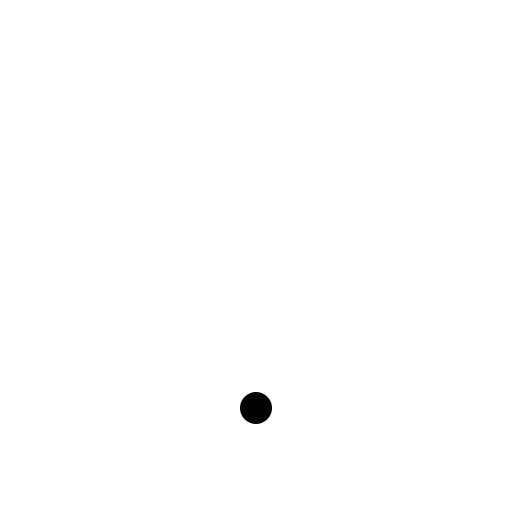
t = 0.00 s
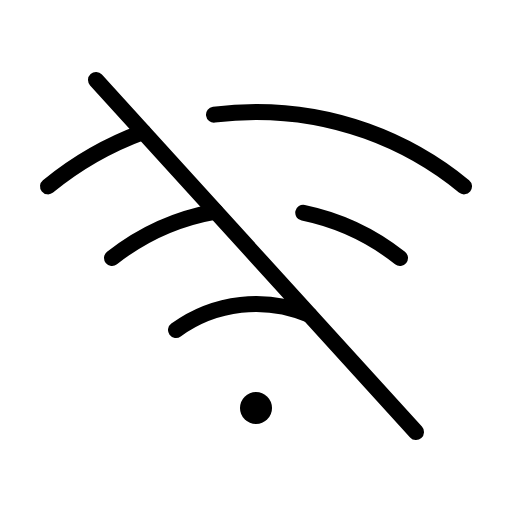
t = 0.38 s
t = 1.13 s: frame unchanged from t = 0.38 s, image omitted
t = 1.50 s: frame unchanged from t = 0.38 s, image omitted
t = 1.88 s: frame unchanged from t = 0.38 s, image omitted
t = 2.63 s: frame unchanged from t = 0.38 s, image omitted

The animated SVG that drew these frames (rendered in a browser with its animation timeline set to each time). Animation: 1 CSS @keyframes rule; one cycle of 3.00 s, repeats indefinitely.

<svg xmlns="http://www.w3.org/2000/svg" viewBox="0 0 256 256">
  <style>
    .draw-line {
      stroke-dasharray: 2000;
      stroke-dashoffset: 0;
    }
    svg:hover .draw-line {
      animation: phosphor-draw-in 3s ease-in-out infinite alternate;
    }
    @keyframes phosphor-draw-in {
      0%   { stroke-dashoffset: 2000; }
      50%  { stroke-dashoffset: 0; }
      100% { stroke-dashoffset: 0; }
    }
  </style><rect width="256" height="256" fill="none"/><circle cx="128" cy="204" r="8"/><line x1="48" y1="40" x2="208" y2="216" fill="none" stroke="currentColor" stroke-linecap="round" stroke-linejoin="round" stroke-width="8" class="draw-line"/><path d="M71.6,66A163.53,163.53,0,0,0,24,93.19" fill="none" stroke="currentColor" stroke-linecap="round" stroke-linejoin="round" stroke-width="8" class="draw-line"/><path d="M232,93.19A163.31,163.31,0,0,0,128,56a165.48,165.48,0,0,0-21,1.33" fill="none" stroke="currentColor" stroke-linecap="round" stroke-linejoin="round" stroke-width="8" class="draw-line"/><path d="M107.78,105.76A115.46,115.46,0,0,0,56,129" fill="none" stroke="currentColor" stroke-linecap="round" stroke-linejoin="round" stroke-width="8" class="draw-line"/><path d="M200,129a115.57,115.57,0,0,0-48.38-22.63" fill="none" stroke="currentColor" stroke-linecap="round" stroke-linejoin="round" stroke-width="8" class="draw-line"/><path d="M154.81,157.49A68.1,68.1,0,0,0,88,165" fill="none" stroke="currentColor" stroke-linecap="round" stroke-linejoin="round" stroke-width="8" class="draw-line"/></svg>
